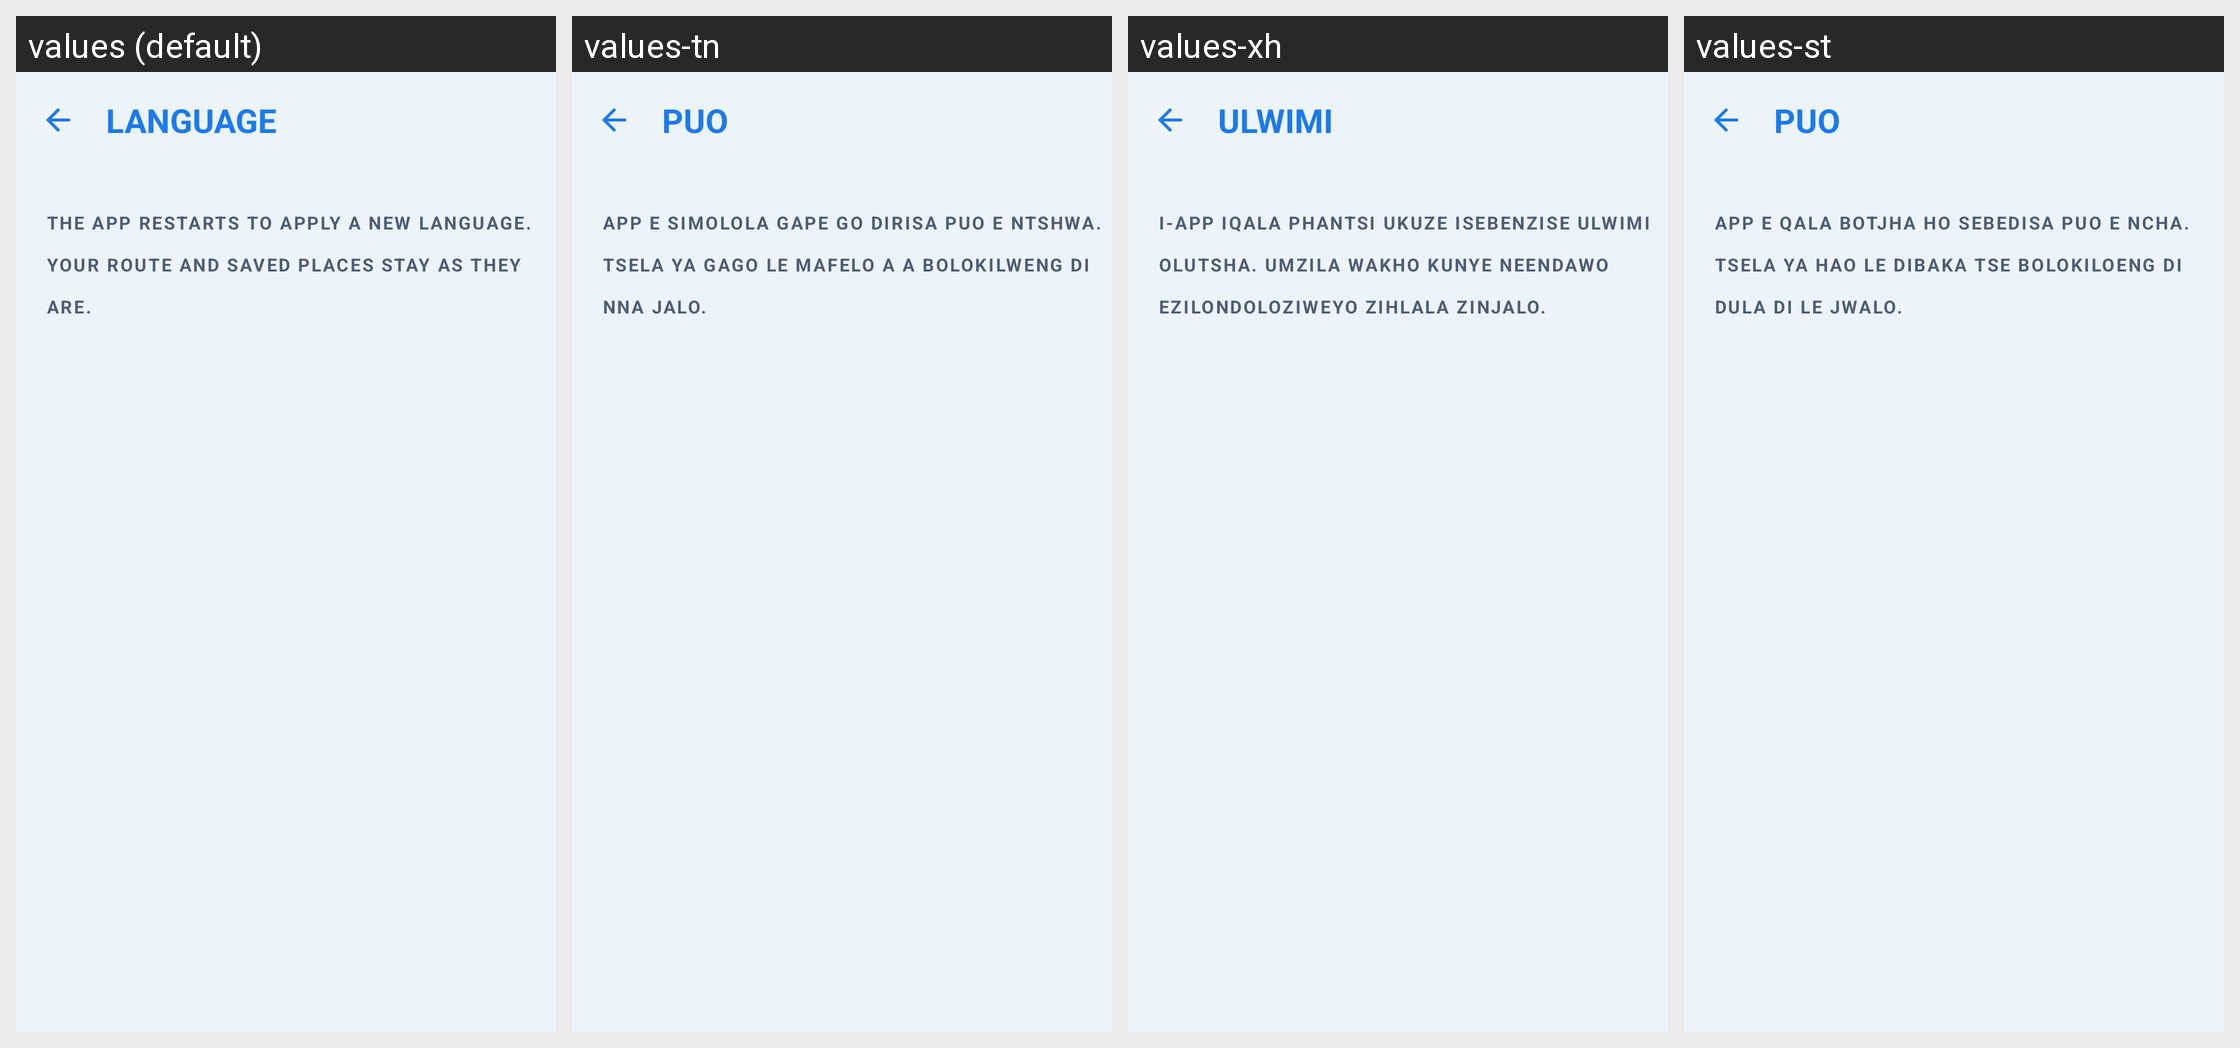

The same Android screen rendered under several of its app's locales, left to right. List the strings drawn on it with the default value and each locale's translation.
Android screen res/layout/activity_language.xml rendered under 4 locales, left to right: values (default), values-tn, values-xh, values-st. Device: Nexus 5 (rendered at 1080×1920; each locale shown at half size, 540×960, under a caption strip naming it); theme Theme.WitsPath.
Other locales in the repository, not shown: values-af, values-en, values-nr, values-nso, values-ss, values-ts, values-ve, values-zu.
Strings drawn on this screen, with the default value and each locale's value (text and hints the layout hard-codes, and strings that could not be matched under every locale, appear in the picture but are not listed):

language_title
  values: LANGUAGE
  values-tn: PUO
  values-xh: ULWIMI
  values-st: PUO

language_hint
  values: The app restarts to apply a new language. Your route and saved places stay as they are.
  values-tn: App e simolola gape go dirisa puo e ntshwa. Tsela ya gago le mafelo a a bolokilweng di nna jalo.
  values-xh: I-app iqala phantsi ukuze isebenzise ulwimi olutsha. Umzila wakho kunye neendawo ezilondoloziweyo zihlala zinjalo.
  values-st: App e qala botjha ho sebedisa puo e ncha. Tsela ya hao le dibaka tse bolokiloeng di dula di le jwalo.
